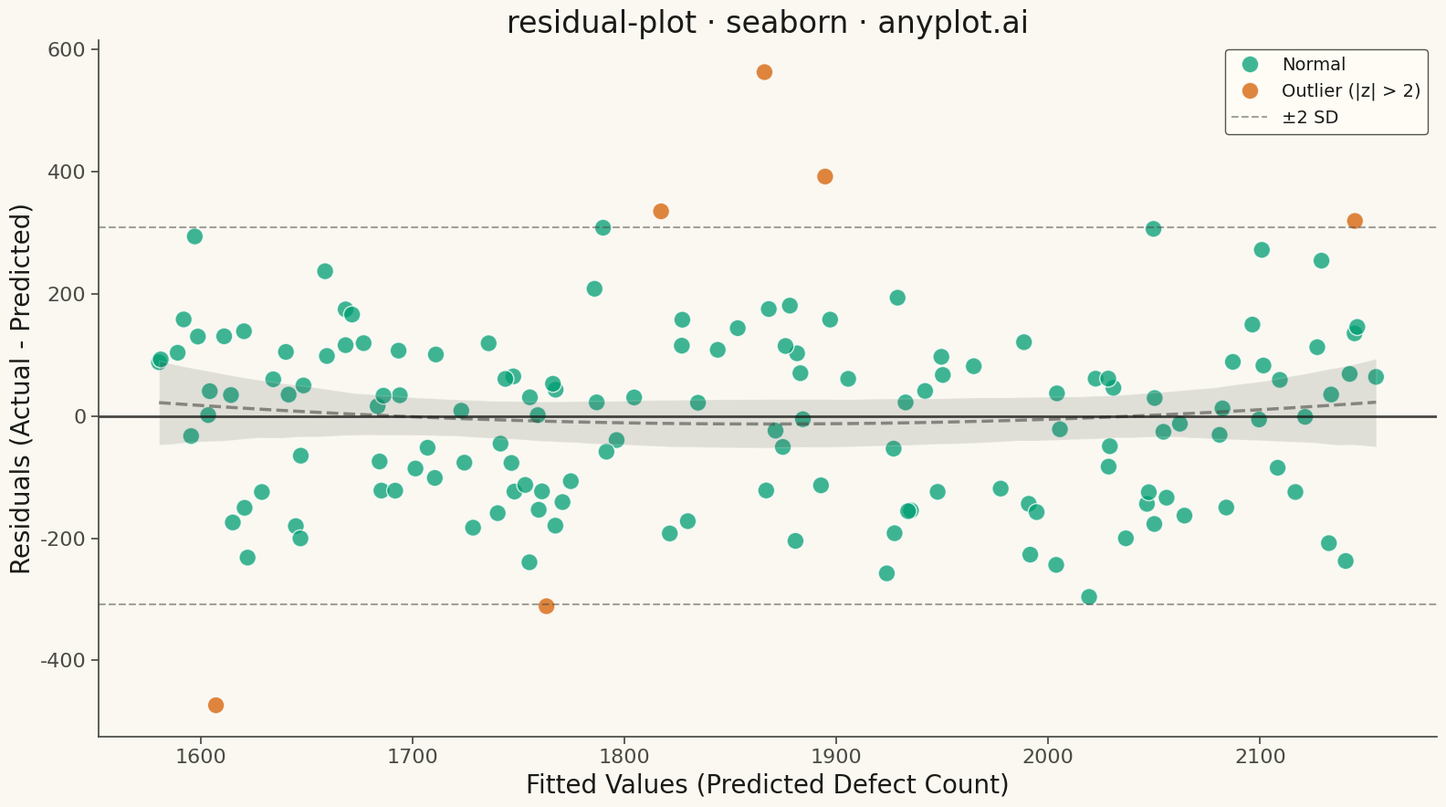

This chart was generated by the following Python code:
"""anyplot.ai
residual-plot: Residual Plot
Library: seaborn | Python 3.13
Quality: pending | Created: 2026-05-10
"""

import os

import matplotlib.pyplot as plt
import numpy as np
import pandas as pd
import seaborn as sns


# Theme tokens
THEME = os.getenv("ANYPLOT_THEME", "light")
PAGE_BG = "#FAF8F1" if THEME == "light" else "#1A1A17"
ELEVATED_BG = "#FFFDF6" if THEME == "light" else "#242420"
INK = "#1A1A17" if THEME == "light" else "#F0EFE8"
INK_SOFT = "#4A4A44" if THEME == "light" else "#B8B7B0"
BRAND = "#009E73"  # Okabe-Ito position 1
ACCENT_RED = "#D55E00"  # Okabe-Ito position 2 for trend/outliers

# Data - manufacturing quality control (wafer defect prediction)
np.random.seed(42)
n_samples = 150

# Feature: process temperature (°C)
temperature = np.random.uniform(700, 1100, n_samples)

# True relationship: exponential relationship (will show non-linearity in residuals)
y_true = 1000 + 0.5 * temperature + 0.0005 * temperature**2 + np.random.normal(0, 150, n_samples)

# Fit linear model (will miss the quadratic component)
slope, intercept = np.polyfit(temperature, y_true, 1)
y_pred = slope * temperature + intercept

# Calculate residuals
residuals = y_true - y_pred

# Identify outliers (beyond 2 standard deviations)
residual_std = np.std(residuals)
outlier_mask = np.abs(residuals) > 2 * residual_std

# Create DataFrame for seaborn
df = pd.DataFrame(
    {"Fitted Values": y_pred, "Residuals": residuals, "Type": np.where(outlier_mask, "Outlier (|z| > 2)", "Normal")}
)

# Configure seaborn theme
sns.set_theme(
    style="ticks",
    rc={
        "figure.facecolor": PAGE_BG,
        "axes.facecolor": PAGE_BG,
        "axes.edgecolor": INK_SOFT,
        "axes.labelcolor": INK,
        "text.color": INK,
        "xtick.color": INK_SOFT,
        "ytick.color": INK_SOFT,
        "grid.color": INK,
        "grid.alpha": 0.10,
        "legend.facecolor": ELEVATED_BG,
        "legend.edgecolor": INK_SOFT,
    },
)

# Create plot
fig, ax = plt.subplots(figsize=(16, 9), facecolor=PAGE_BG)
ax.set_facecolor(PAGE_BG)

# Plot using seaborn scatterplot with hue for outliers
sns.scatterplot(
    data=df,
    x="Fitted Values",
    y="Residuals",
    hue="Type",
    palette={"Normal": BRAND, "Outlier (|z| > 2)": ACCENT_RED},
    s=180,
    alpha=0.75,
    ax=ax,
)

# Add polynomial trend line (order=2) to show non-linear pattern
sns.regplot(
    data=df,
    x="Fitted Values",
    y="Residuals",
    scatter=False,
    order=2,
    line_kws={"color": INK_SOFT, "linewidth": 2.5, "linestyle": "--", "alpha": 0.6, "label": "Trend (2nd order)"},
    ax=ax,
)

# Reference line at y=0 (perfect prediction)
ax.axhline(y=0, color=INK, linestyle="-", linewidth=2, zorder=2, alpha=0.8)

# Add ±2 standard deviation bands
ax.axhline(y=2 * residual_std, color=INK_SOFT, linestyle="--", linewidth=1.5, alpha=0.5, label="±2 SD")
ax.axhline(y=-2 * residual_std, color=INK_SOFT, linestyle="--", linewidth=1.5, alpha=0.5)

# Styling
ax.set_xlabel("Fitted Values (Predicted Defect Count)", fontsize=20, color=INK)
ax.set_ylabel("Residuals (Actual - Predicted)", fontsize=20, color=INK)
ax.set_title("residual-plot · seaborn · anyplot.ai", fontsize=24, fontweight="medium", color=INK)
ax.tick_params(axis="both", labelsize=16, colors=INK_SOFT)

# Remove top and right spines
ax.spines["top"].set_visible(False)
ax.spines["right"].set_visible(False)
ax.spines["left"].set_color(INK_SOFT)
ax.spines["bottom"].set_color(INK_SOFT)

# Custom legend with better positioning
handles, labels = ax.get_legend_handles_labels()
ax.legend(handles, labels, fontsize=14, loc="upper right", framealpha=0.95, edgecolor=INK_SOFT)

plt.tight_layout()
plt.savefig(f"plot-{THEME}.png", dpi=300, bbox_inches="tight", facecolor=PAGE_BG)
